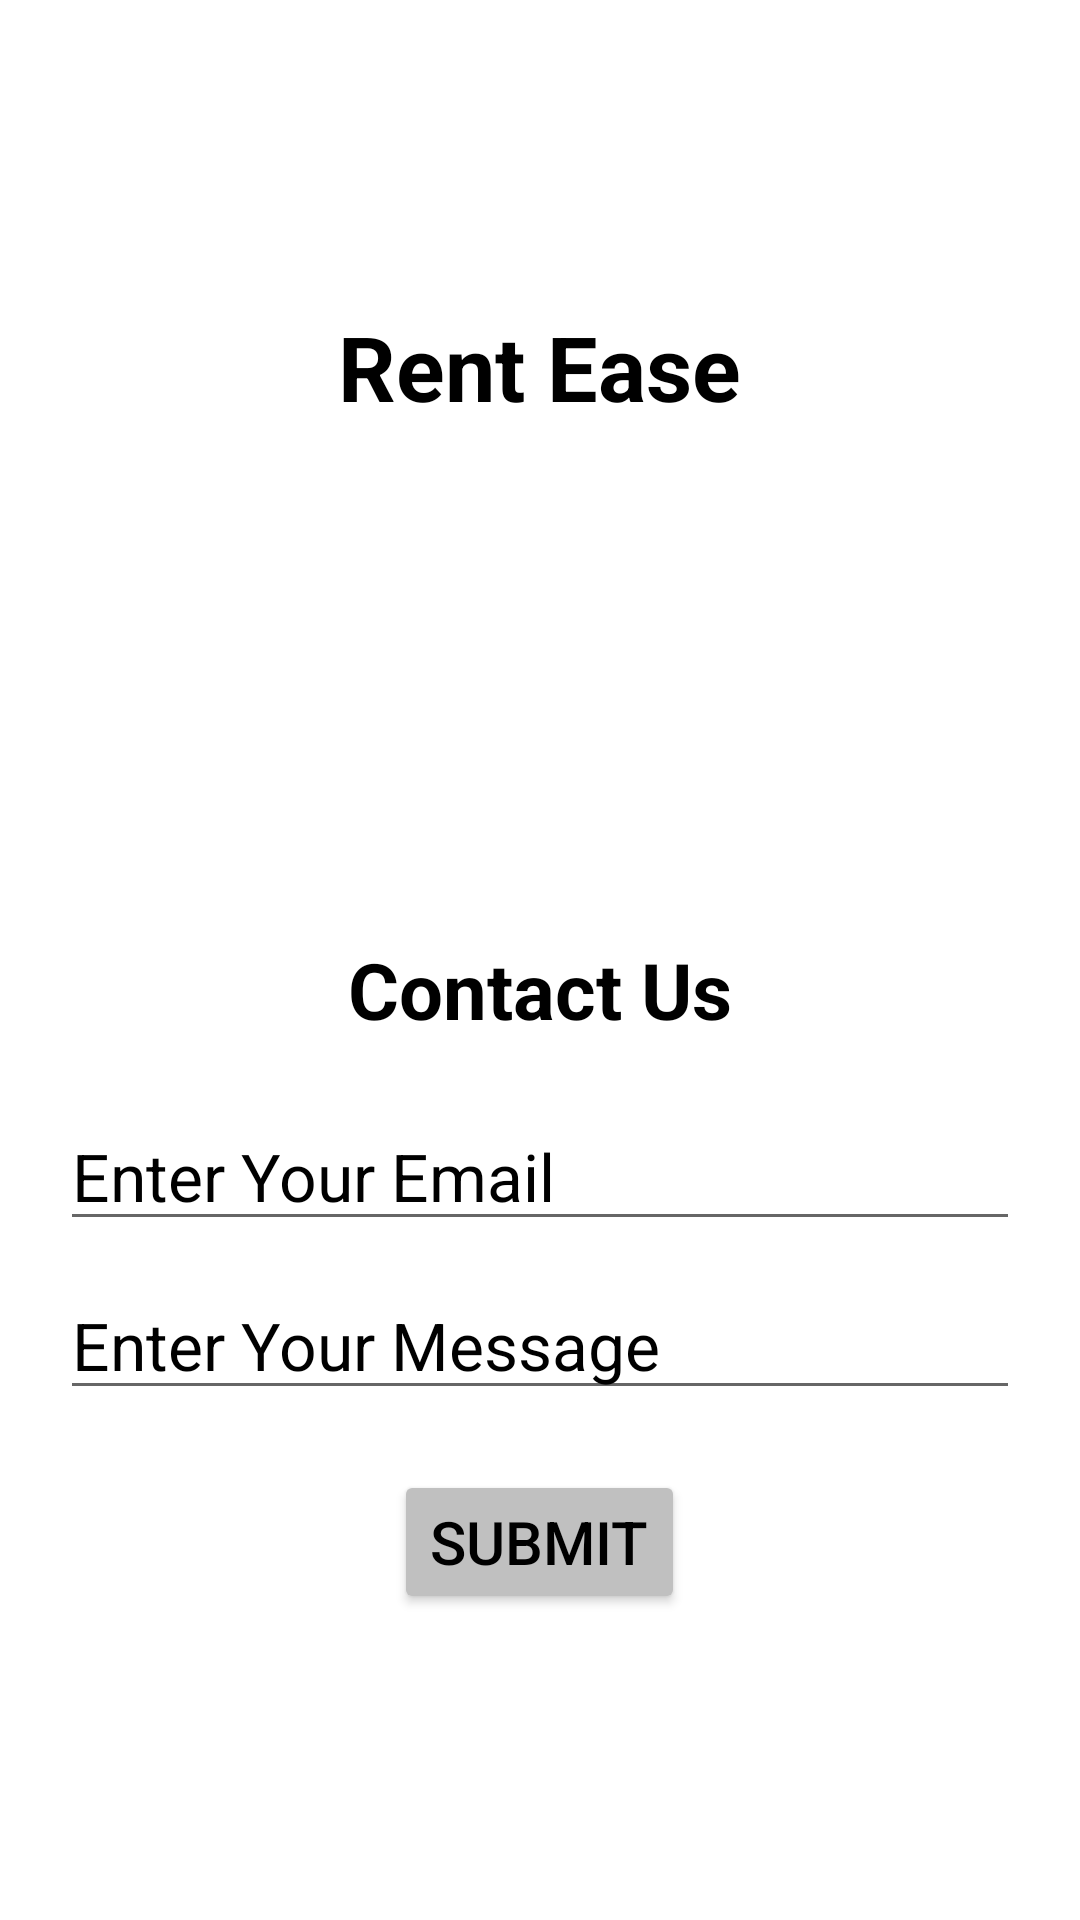

The Android layout XML behind this screen, and the referenced resources:
<!-- AndroidManifest.xml: application theme Theme.RentEase -->
<!-- res/layout/fragment_contact.xml -->
<?xml version="1.0" encoding="utf-8"?>
<FrameLayout xmlns:android="http://schemas.android.com/apk/res/android"
    xmlns:tools="http://schemas.android.com/tools"
    android:layout_width="match_parent"
    android:layout_height="match_parent"
    tools:context=".fragments.ContactFragment">
<LinearLayout
    android:layout_width="match_parent"
    android:layout_height="wrap_content"
    android:orientation="vertical"
    android:layout_gravity="center"
    android:gravity="center">
    <TextView
        android:layout_width="wrap_content"
        android:layout_height="wrap_content"
        android:text="@string/app_name"
        android:textSize="30sp"
        android:textColor="@color/black"
        android:textStyle="bold"
        />

    <ImageView
        android:layout_marginTop="10dp"
        android:layout_width="200dp"
        android:layout_height="150dp"
        android:src="@drawable/icon"
        android:layout_gravity="center"
        android:contentDescription="@string/image" />

    <TextView
        android:id="@+id/txt_contact"
        android:layout_width="match_parent"
        android:layout_height="wrap_content"
        android:layout_marginTop="10dp"
        android:layout_margin="10dp"
        android:text="@string/contact"
        android:gravity="center"
        android:textSize="26sp"
        android:textStyle="bold"
        android:textColor="@color/black"/>

    <EditText
        android:id="@+id/edt_email"
        android:layout_width="match_parent"
        android:hint="@string/enter_email"
        android:inputType="textEmailAddress"
        android:layout_height="wrap_content"
        android:layout_marginStart="20dp"
        android:layout_marginEnd="20dp"
        android:layout_marginTop="10dp"
        android:textSize="22sp"
        android:textColorHint="@color/black"
        android:textColor="@color/black"
        android:autofillHints="emailAddress"
        android:drawableEnd="@drawable/baseline_mail_outline_24"/>


    <EditText
        android:id="@+id/edt_message"
        android:layout_width="match_parent"
        android:layout_height="wrap_content"
        android:layout_marginStart="20dp"
        android:layout_marginTop="10dp"
        android:layout_marginEnd="20dp"
        android:textSize="22sp"
        android:hint="@string/enter_message"
        android:textColorHint="@color/black"
        android:textColor="@color/black"
        android:inputType="text" />

    <Button
        android:id="@+id/btn_submit"
        android:layout_width="wrap_content"
        android:layout_height="wrap_content"
        android:text="@string/submit"
        android:layout_marginTop="20dp"
        android:textSize="20sp"
        android:gravity="center"
        android:layout_gravity="center"
        android:backgroundTint="@color/light_grey"
        android:textColor="@color/black"/>

</LinearLayout>
</FrameLayout>
<!-- resources referenced by this layout -->
<resources>
  <color name="black">#FF000000</color>
  <color name="light_grey">#C0C0C0</color>
  <string name="app_name">Rent Ease</string>
  <string name="contact">Contact Us</string>
  <string name="enter_email">Enter Your Email</string>
  <string name="enter_message">Enter Your Message</string>
  <string name="image">Image</string>
  <string name="submit">Submit</string>
  <style name="Theme.RentEase" parent="Base.Theme.RentEase" />
  <style name="Base.Theme.RentEase" parent="Theme.MaterialComponents.Light.DarkActionBar">
          
           <item name="colorPrimary">@color/light_grey</item>
      </style>
</resources>
